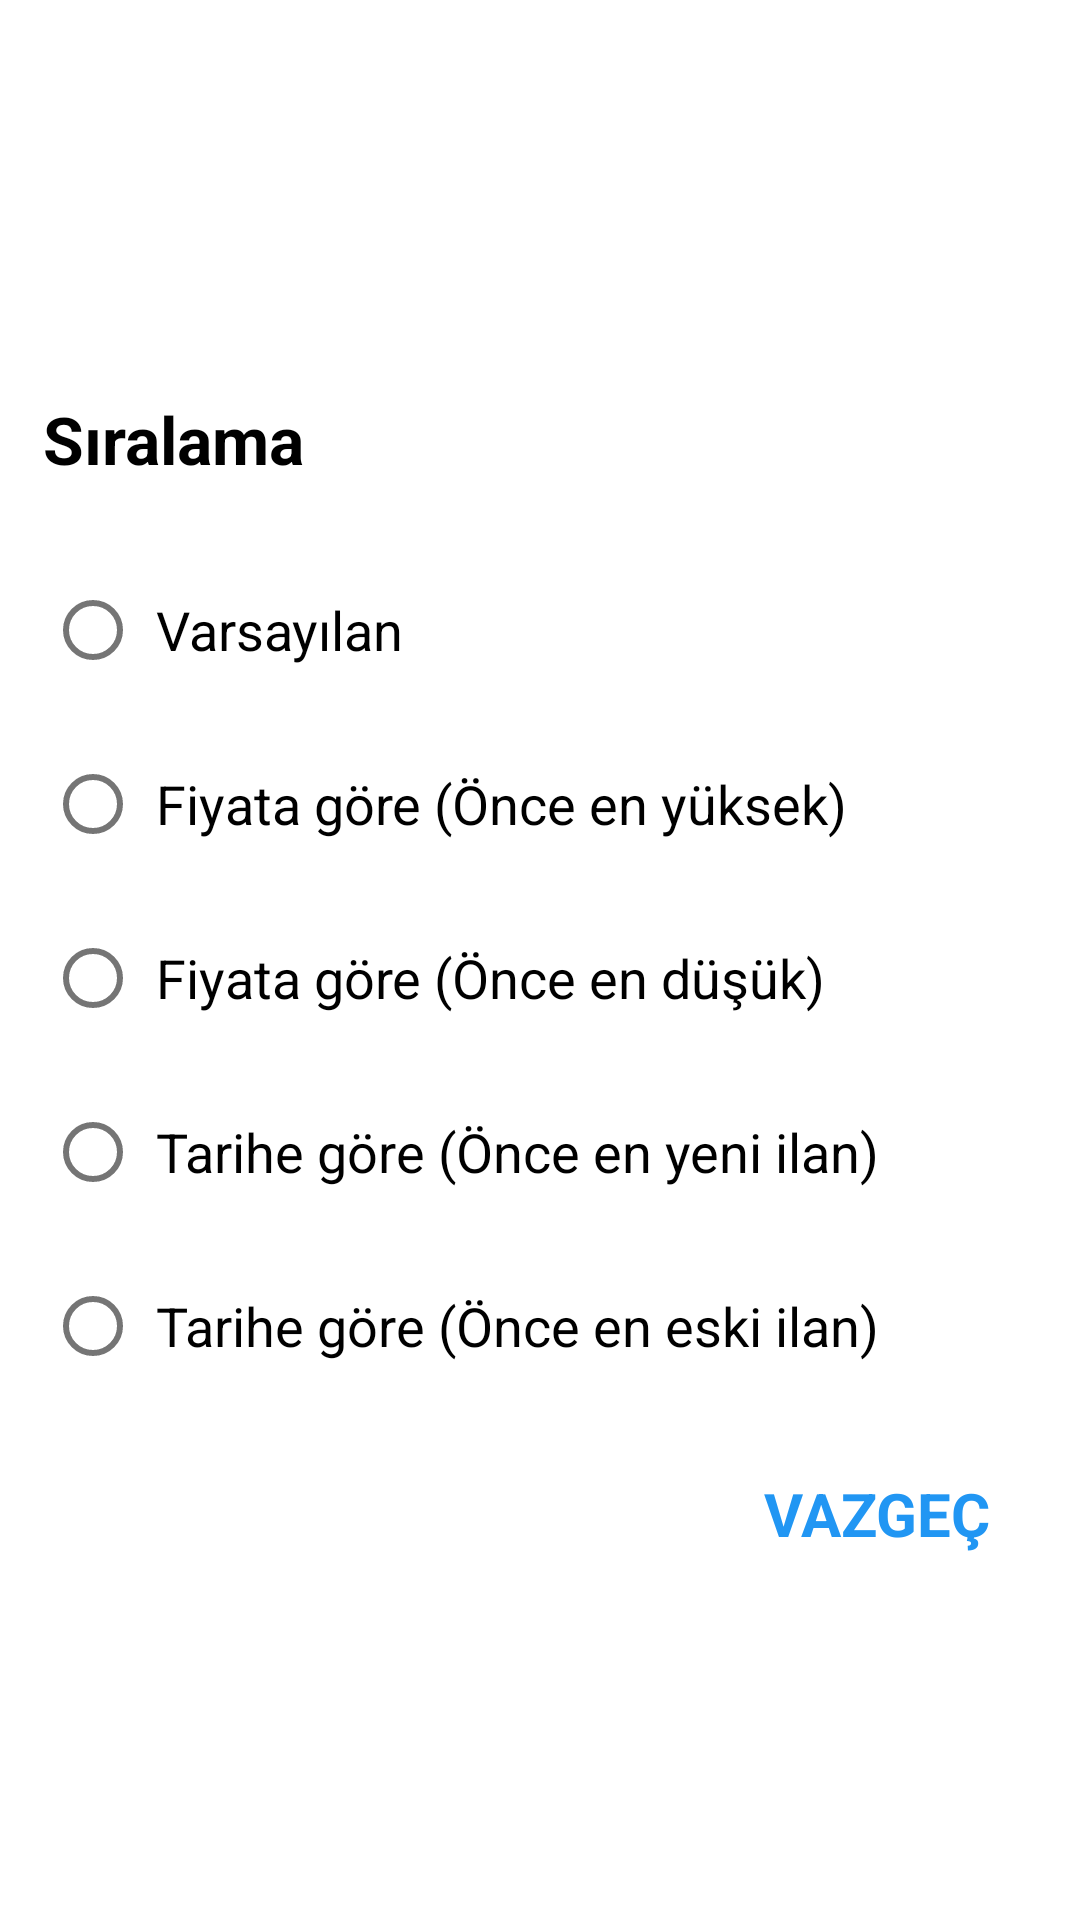

Produce the Android XML layout that renders to this screen, including the resource entries it uses.
<!-- AndroidManifest.xml: application theme Theme.AnindaEv -->
<!-- res/layout/ilan_sirala_secenekler.xml -->
<?xml version="1.0" encoding="utf-8"?>
<LinearLayout
    xmlns:android="http://schemas.android.com/apk/res/android"
    android:orientation="vertical"
    android:layout_width="match_parent"
    android:layout_height="match_parent"
    android:layout_margin="30dp"
    android:gravity="center"
    >

    <TextView
        android:layout_marginTop="10dp"
        android:layout_marginRight="122dp"
        android:textColor="#000"
        android:textSize="22sp"
        android:textStyle="bold"
        android:text="Sıralama"
        android:layout_width="wrap_content"
        android:layout_height="wrap_content"/>
    <RadioGroup
        android:padding="15dp"
        android:layout_marginTop="10dp"
        android:id="@+id/radioGroup"
        android:layout_width="match_parent"
        android:layout_height="wrap_content">

        <RadioButton
            android:layout_marginBottom="10dp"
            android:textSize="18sp"
            android:id="@+id/gelismis"
            android:layout_width="wrap_content"
            android:layout_height="wrap_content"
            android:checked="false"
            android:padding="5dp"
            android:text="Varsayılan" />
        <RadioButton
            android:layout_marginBottom="10dp"
            android:textSize="18sp"
            android:id="@+id/onceEnYuksek"
            android:padding="5dp"
            android:text="Fiyata göre (Önce en yüksek)"
            android:layout_width="wrap_content"
            android:layout_height="wrap_content"/>
        <RadioButton
            android:layout_marginBottom="10dp"
            android:textSize="18sp"
            android:id="@+id/onceEnDusuk"
            android:padding="5dp"
            android:text="Fiyata göre (Önce en düşük)"
            android:layout_width="wrap_content"
            android:layout_height="wrap_content"/>
        <RadioButton
            android:layout_marginBottom="10dp"
            android:textSize="18sp"
            android:id="@+id/onceEnYeni"
            android:padding="5dp"
            android:text="Tarihe göre (Önce en yeni ilan)"
            android:layout_width="wrap_content"
            android:layout_height="wrap_content"/>
        <RadioButton
            android:layout_marginBottom="10dp"
            android:textSize="18sp"
            android:id="@+id/onceEnEski"
            android:padding="5dp"
            android:text="Tarihe göre (Önce en eski ilan)"
            android:layout_width="wrap_content"
            android:layout_height="wrap_content"/>
    </RadioGroup>
    <TextView
        android:id="@+id/vazgec"
        android:textStyle="bold"
        android:textColor="#2196F3"
        android:textSize="20sp"
        android:textAlignment="viewEnd"
        android:text="VAZGEÇ"
        android:layout_marginRight="20dp"
        android:layout_width="match_parent"
        android:layout_height="wrap_content"/>

</LinearLayout>
<!-- resources referenced by this layout -->
<resources>
  <style name="Theme.AnindaEv" parent="Theme.MaterialComponents.DayNight.DarkActionBar">
          
          <item name="colorPrimary">@color/purple500</item>
          <item name="colorPrimaryDark">@color/purple700</item>
          <item name="colorAccent">@color/teal200</item>
      </style>
  <color name="purple500">#2196F3</color>
  <color name="purple700">#2196F3</color>
  <color name="teal200">#2196F3</color>
</resources>
